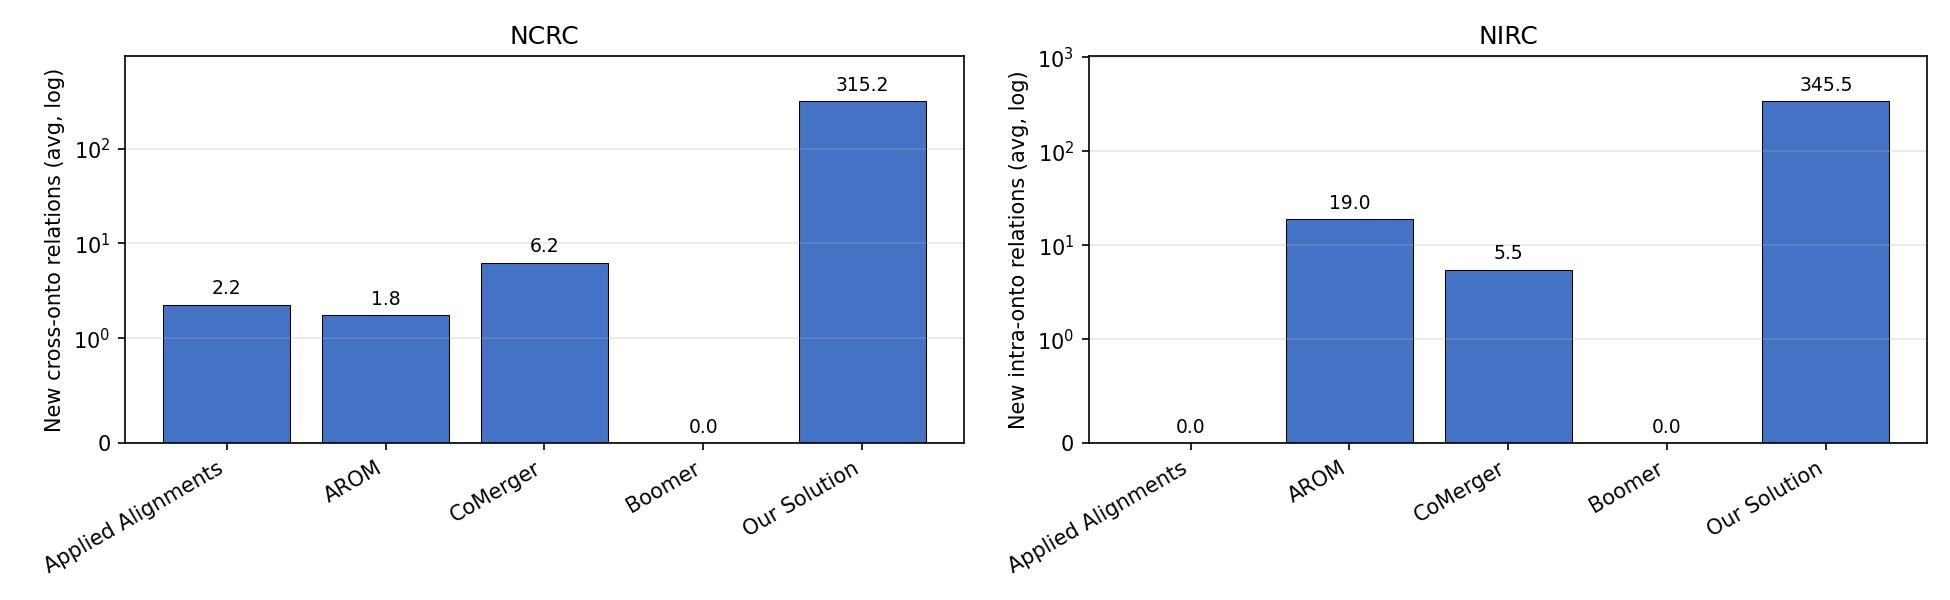

The data file committed next to this chart (first rows):
method, NCRC, NIRC
Applied Alignments, 2.25, 0.0000
AROM, 1.75, 19
CoMerger, 6.25, 5.5
Boomer, 0.0000, 0.0000
Our Solution, 315.2, 345.5
